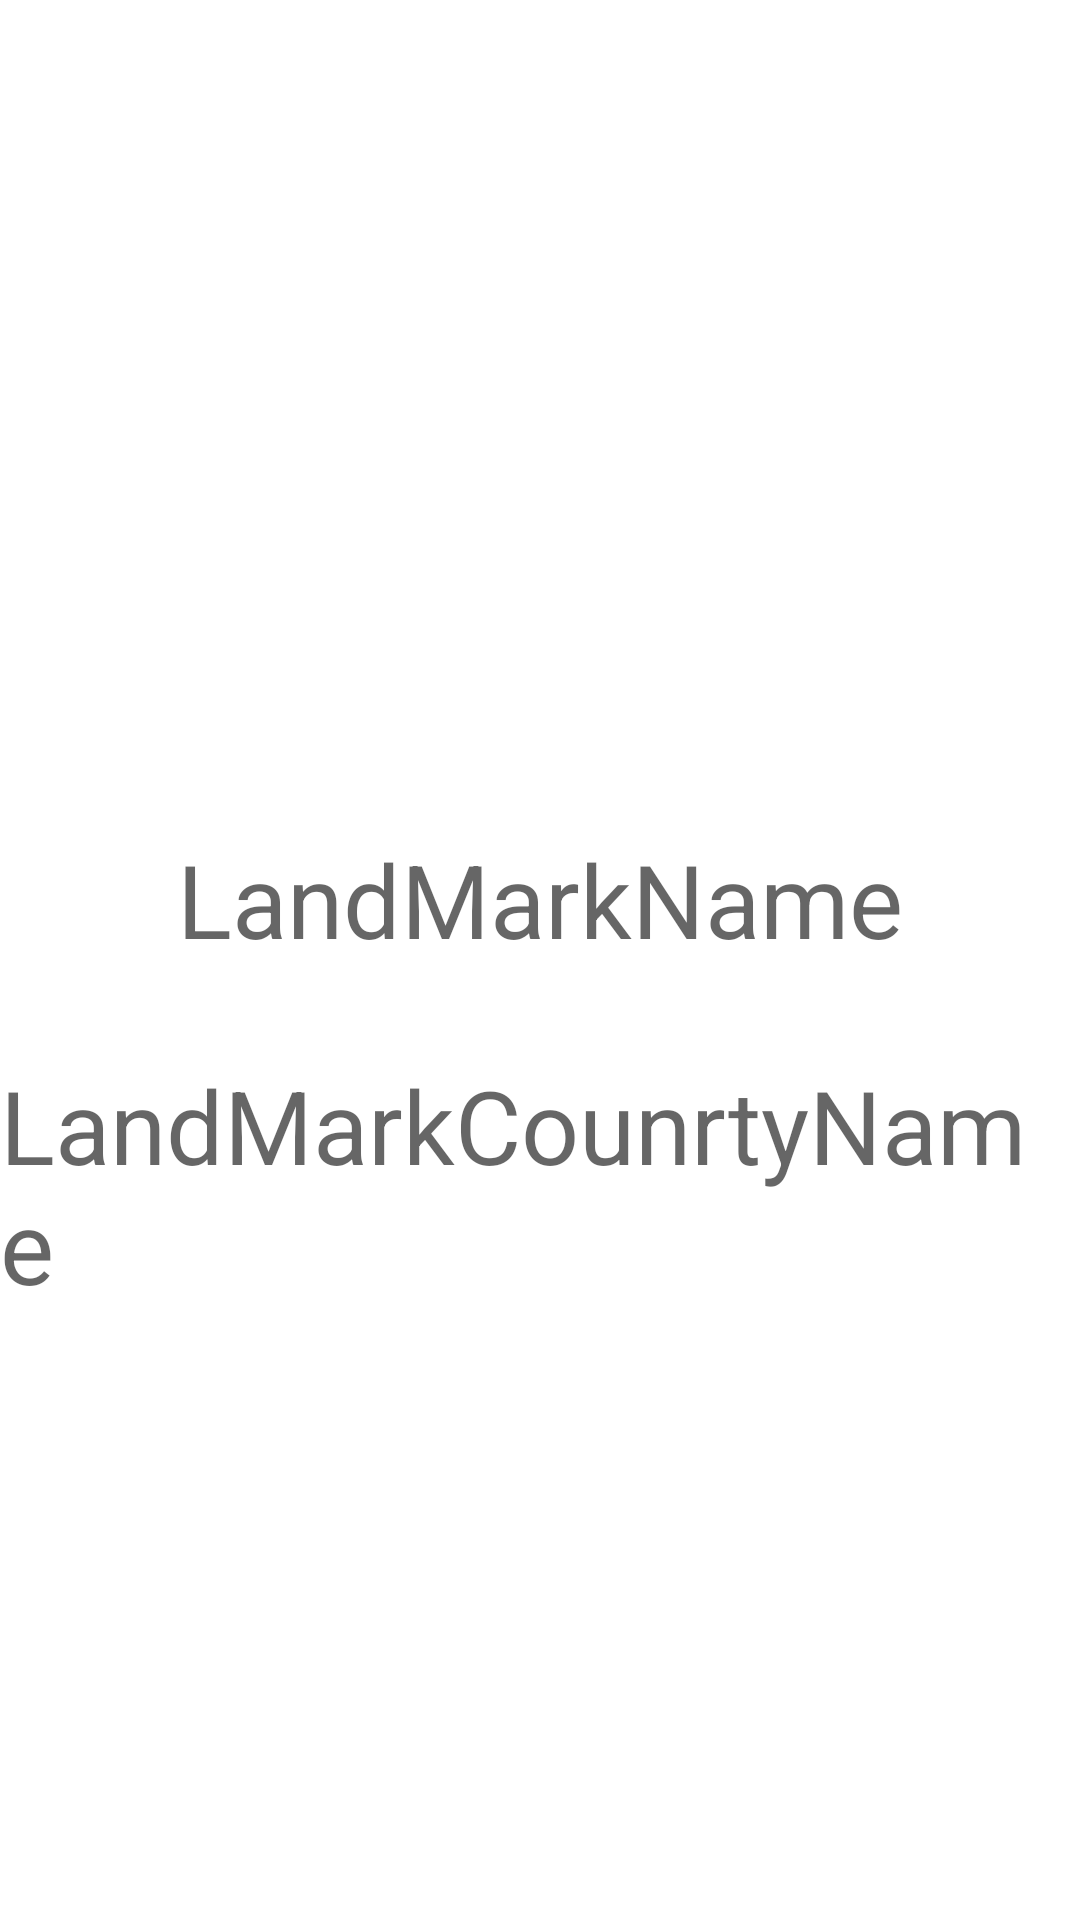

Write the Android layout XML for this screen, with the resource values it uses.
<!-- AndroidManifest.xml: application theme Theme.Android101 -->
<!-- res/layout/activity_kotlin_land_mark_detail_activiy.xml -->
<?xml version="1.0" encoding="utf-8"?>
<androidx.constraintlayout.widget.ConstraintLayout xmlns:android="http://schemas.android.com/apk/res/android"
    xmlns:app="http://schemas.android.com/apk/res-auto"
    xmlns:tools="http://schemas.android.com/tools"
    android:layout_width="match_parent"
    android:layout_height="match_parent"
    tools:context=".view.KotlinLandMarkApp.KotlinLandMarkDetailActiviy">

    <ImageView
        android:id="@+id/imageView12"
        android:layout_width="293dp"
        android:layout_height="227dp"
        android:layout_marginTop="20dp"
        app:layout_constraintEnd_toEndOf="parent"
        app:layout_constraintStart_toStartOf="parent"
        app:layout_constraintTop_toTopOf="parent"
        app:srcCompat="@drawable/ic_launcher_background" />

    <TextView
        android:id="@+id/landMarkNameText"
        android:layout_width="wrap_content"
        android:layout_height="wrap_content"
        android:layout_marginTop="30dp"
        android:hint="LandMarkName"
        android:textSize="34sp"
        app:layout_constraintEnd_toEndOf="parent"
        app:layout_constraintStart_toStartOf="parent"
        app:layout_constraintTop_toBottomOf="@+id/imageView12" />

    <TextView
        android:id="@+id/landMarkCountryText"
        android:layout_width="wrap_content"
        android:layout_height="wrap_content"
        android:layout_marginTop="30dp"
        android:hint="LandMarkCounrtyName"
        android:textSize="34sp"
        app:layout_constraintEnd_toEndOf="parent"
        app:layout_constraintStart_toStartOf="parent"
        app:layout_constraintTop_toBottomOf="@+id/landMarkNameText" />
</androidx.constraintlayout.widget.ConstraintLayout>
<!-- resources referenced by this layout -->
<resources>
  <style name="Theme.Android101" parent="Theme.MaterialComponents.DayNight.DarkActionBar">
          
          <item name="colorPrimary">@color/purple_500</item>
          <item name="colorPrimaryVariant">@color/purple_700</item>
          <item name="colorOnPrimary">@color/white</item>
          
          <item name="colorSecondary">@color/teal_200</item>
          <item name="colorSecondaryVariant">@color/teal_700</item>
          <item name="colorOnSecondary">@color/black</item>
          
          <item name="android:statusBarColor">?attr/colorPrimaryVariant</item>
          
      </style>
  <!-- not gathered from this repository: default colours our renderer supplied (Android Studio template values) -->
  <color name="purple_500">#FF6200EE</color>
  <color name="purple_700">#FF3700B3</color>
  <color name="teal_200">#FF03DAC5</color>
  <color name="teal_700">#FF018786</color>
  <color name="black">#FF000000</color>
  <color name="white">#FFFFFFFF</color>
</resources>
